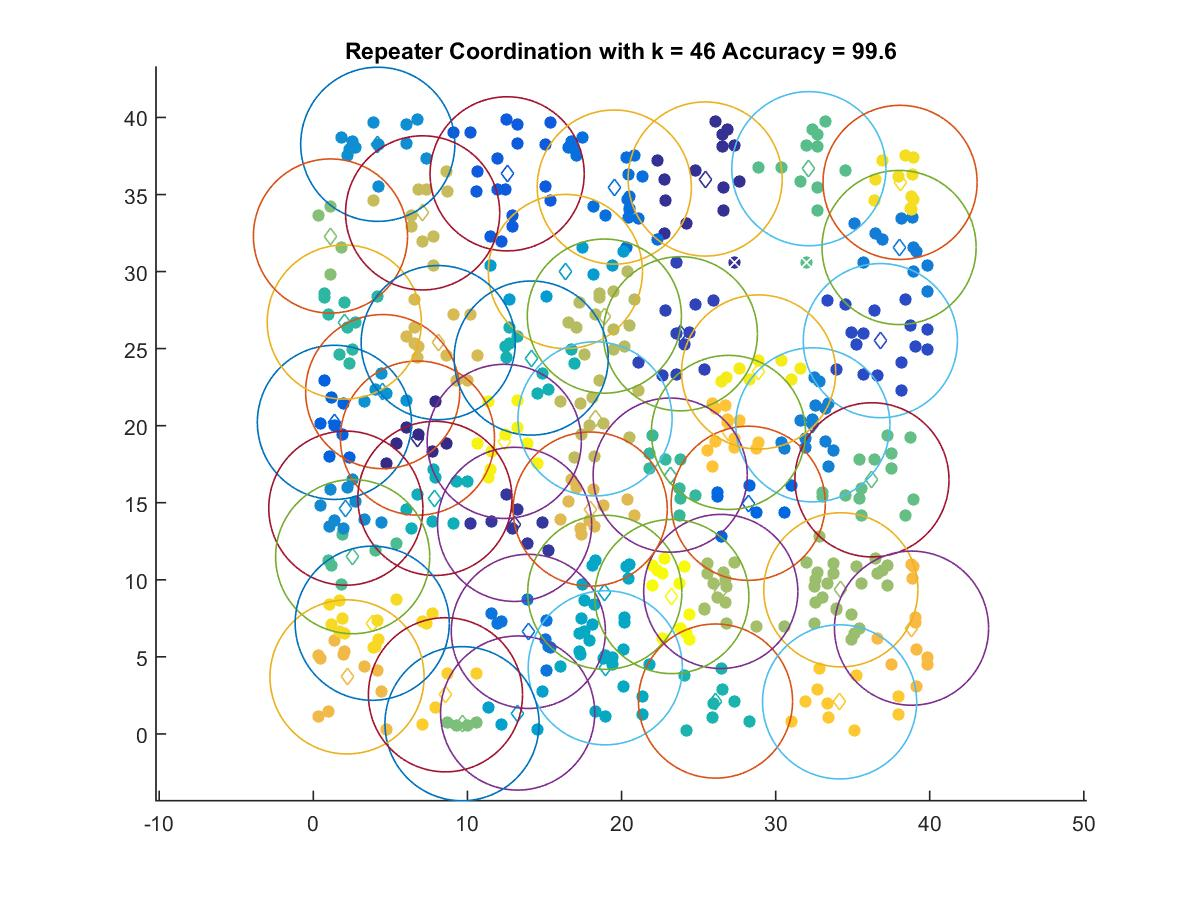

The data file committed next to this chart (first rows):
6.7574, 19.195
25.43, 36.01
13.06, 13.6
23.82, 25.96
36.8, 25.52
12.58, 36.34
1.369, 20.22
28.22, 14.96
19.53, 35.48
13.95, 6.651
38.01, 31.56
32.41, 20.05
2.11, 14.65
4.183, 38.26
4.502, 22.21
16.36, 30
13.26, 1.354
18.91, 9.188
18.95, 4.29
7.89, 15.28
14.14, 24.39
26.1, 2.131
2.01, 26.72
23.16, 16.79
2.554, 11.5
32.16, 36.68
36.25, 16.49
9.649, 0.662
1.113, 32.31
34.23, 9.35
26.44, 9.243
18.89, 27.11
18.28, 20.44
7.093, 33.81
8.104, 25.39
17.97, 14.59
2.188, 3.698
38.82, 6.861
26.94, 19.56
34.15, 2.078
8.576, 2.538
3.823, 7.181
38.07, 35.79
28.9, 23.48
12.39, 18.98
23.26, 8.913
